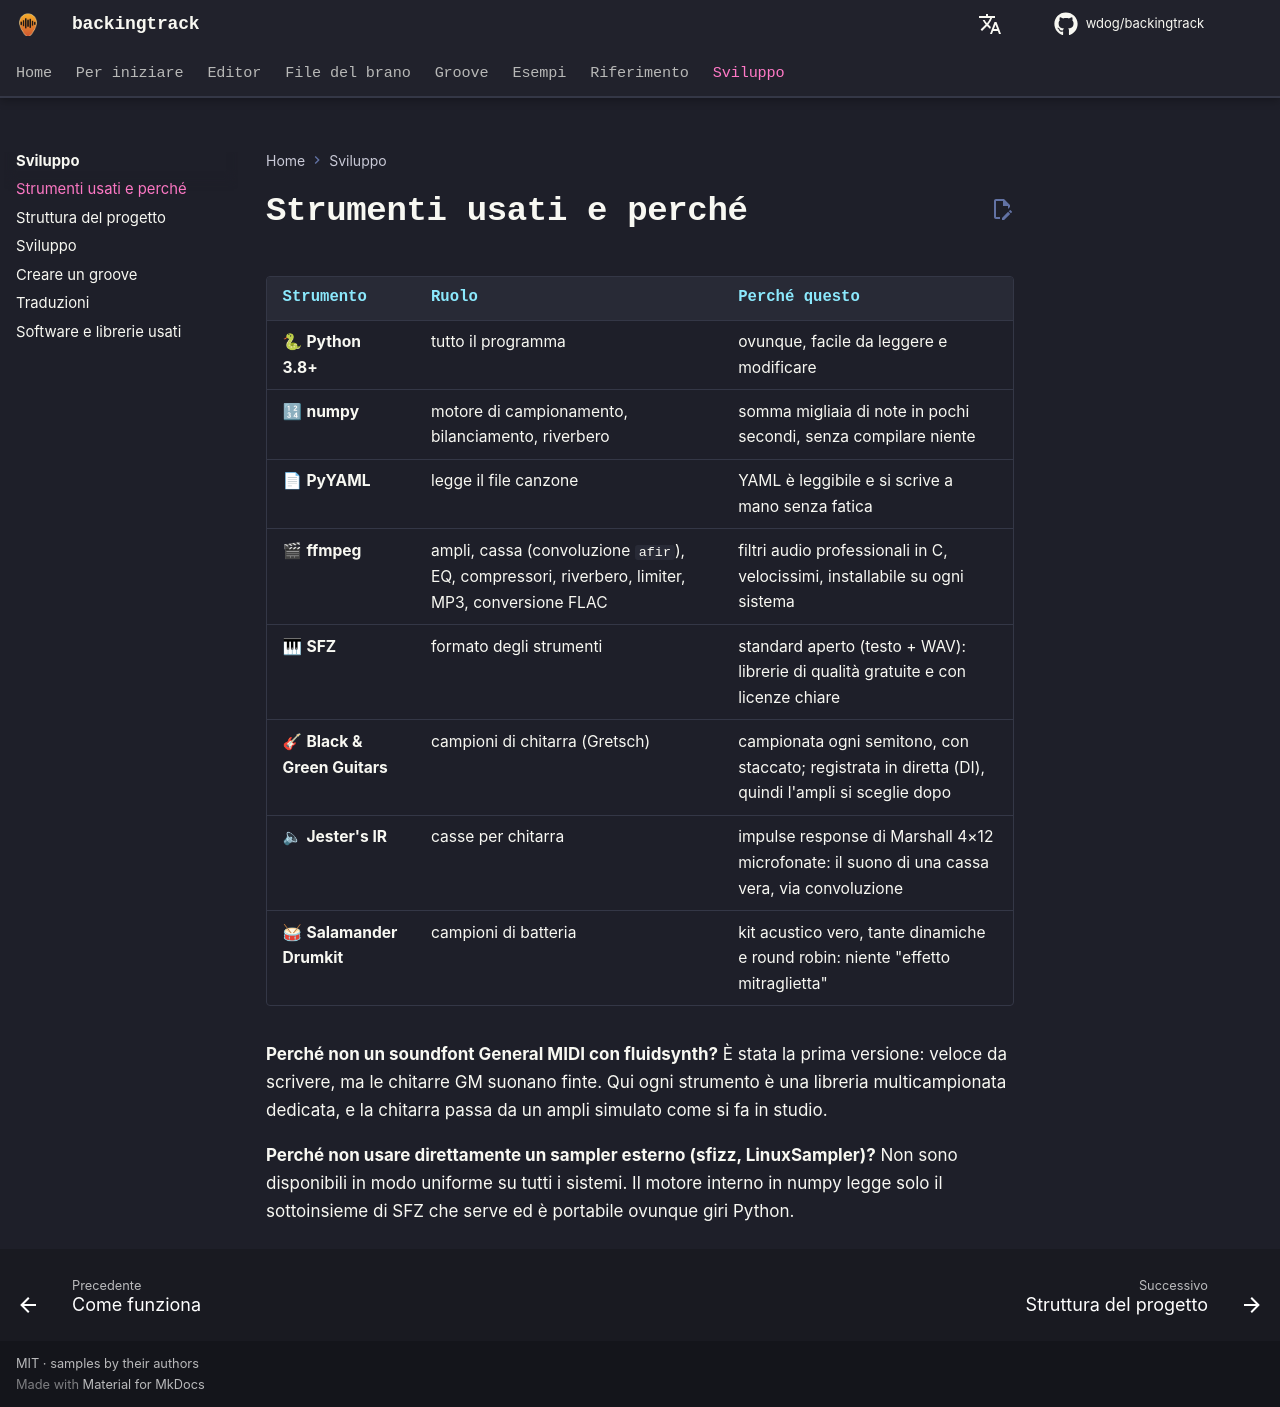

repository: wdog/backingtrack · page: it/dev/tools/index.html · generator: mkdocs

# Strumenti usati e perché

| Strumento | Ruolo | Perché questo |
|---|---|---|
| 🐍 **Python 3.8+** | tutto il programma | ovunque, facile da leggere e modificare |
| 🔢 **numpy** | motore di campionamento, bilanciamento, riverbero | somma migliaia di note in pochi secondi, senza compilare niente |
| 📄 **PyYAML** | legge il file canzone | YAML è leggibile e si scrive a mano senza fatica |
| 🎬 **ffmpeg** | ampli, cassa (convoluzione `afir`), EQ, compressori, riverbero, limiter, MP3, conversione FLAC | filtri audio professionali in C, velocissimi, installabile su ogni sistema |
| 🎹 **SFZ** | formato degli strumenti | standard aperto (testo + WAV): librerie di qualità gratuite e con licenze chiare |
| 🎸 **Black & Green Guitars** | campioni di chitarra (Gretsch) | campionata ogni semitono, con staccato; registrata in diretta (DI), quindi l'ampli si sceglie dopo |
| 🔈 **Jester's IR** | casse per chitarra | impulse response di Marshall 4×12 microfonate: il suono di una cassa vera, via convoluzione |
| 🥁 **Salamander Drumkit** | campioni di batteria | kit acustico vero, tante dinamiche e round robin: niente "effetto mitraglietta" |

**Perché non un soundfont General MIDI con fluidsynth?** È stata la prima versione: veloce da scrivere, ma
le chitarre GM suonano finte. Qui ogni strumento è una libreria multicampionata dedicata, e la chitarra
passa da un ampli simulato come si fa in studio.

**Perché non usare direttamente un sampler esterno (sfizz, LinuxSampler)?** Non sono disponibili in modo
uniforme su tutti i sistemi. Il motore interno in numpy legge solo il sottoinsieme di SFZ che serve ed
è portabile ovunque giri Python.
